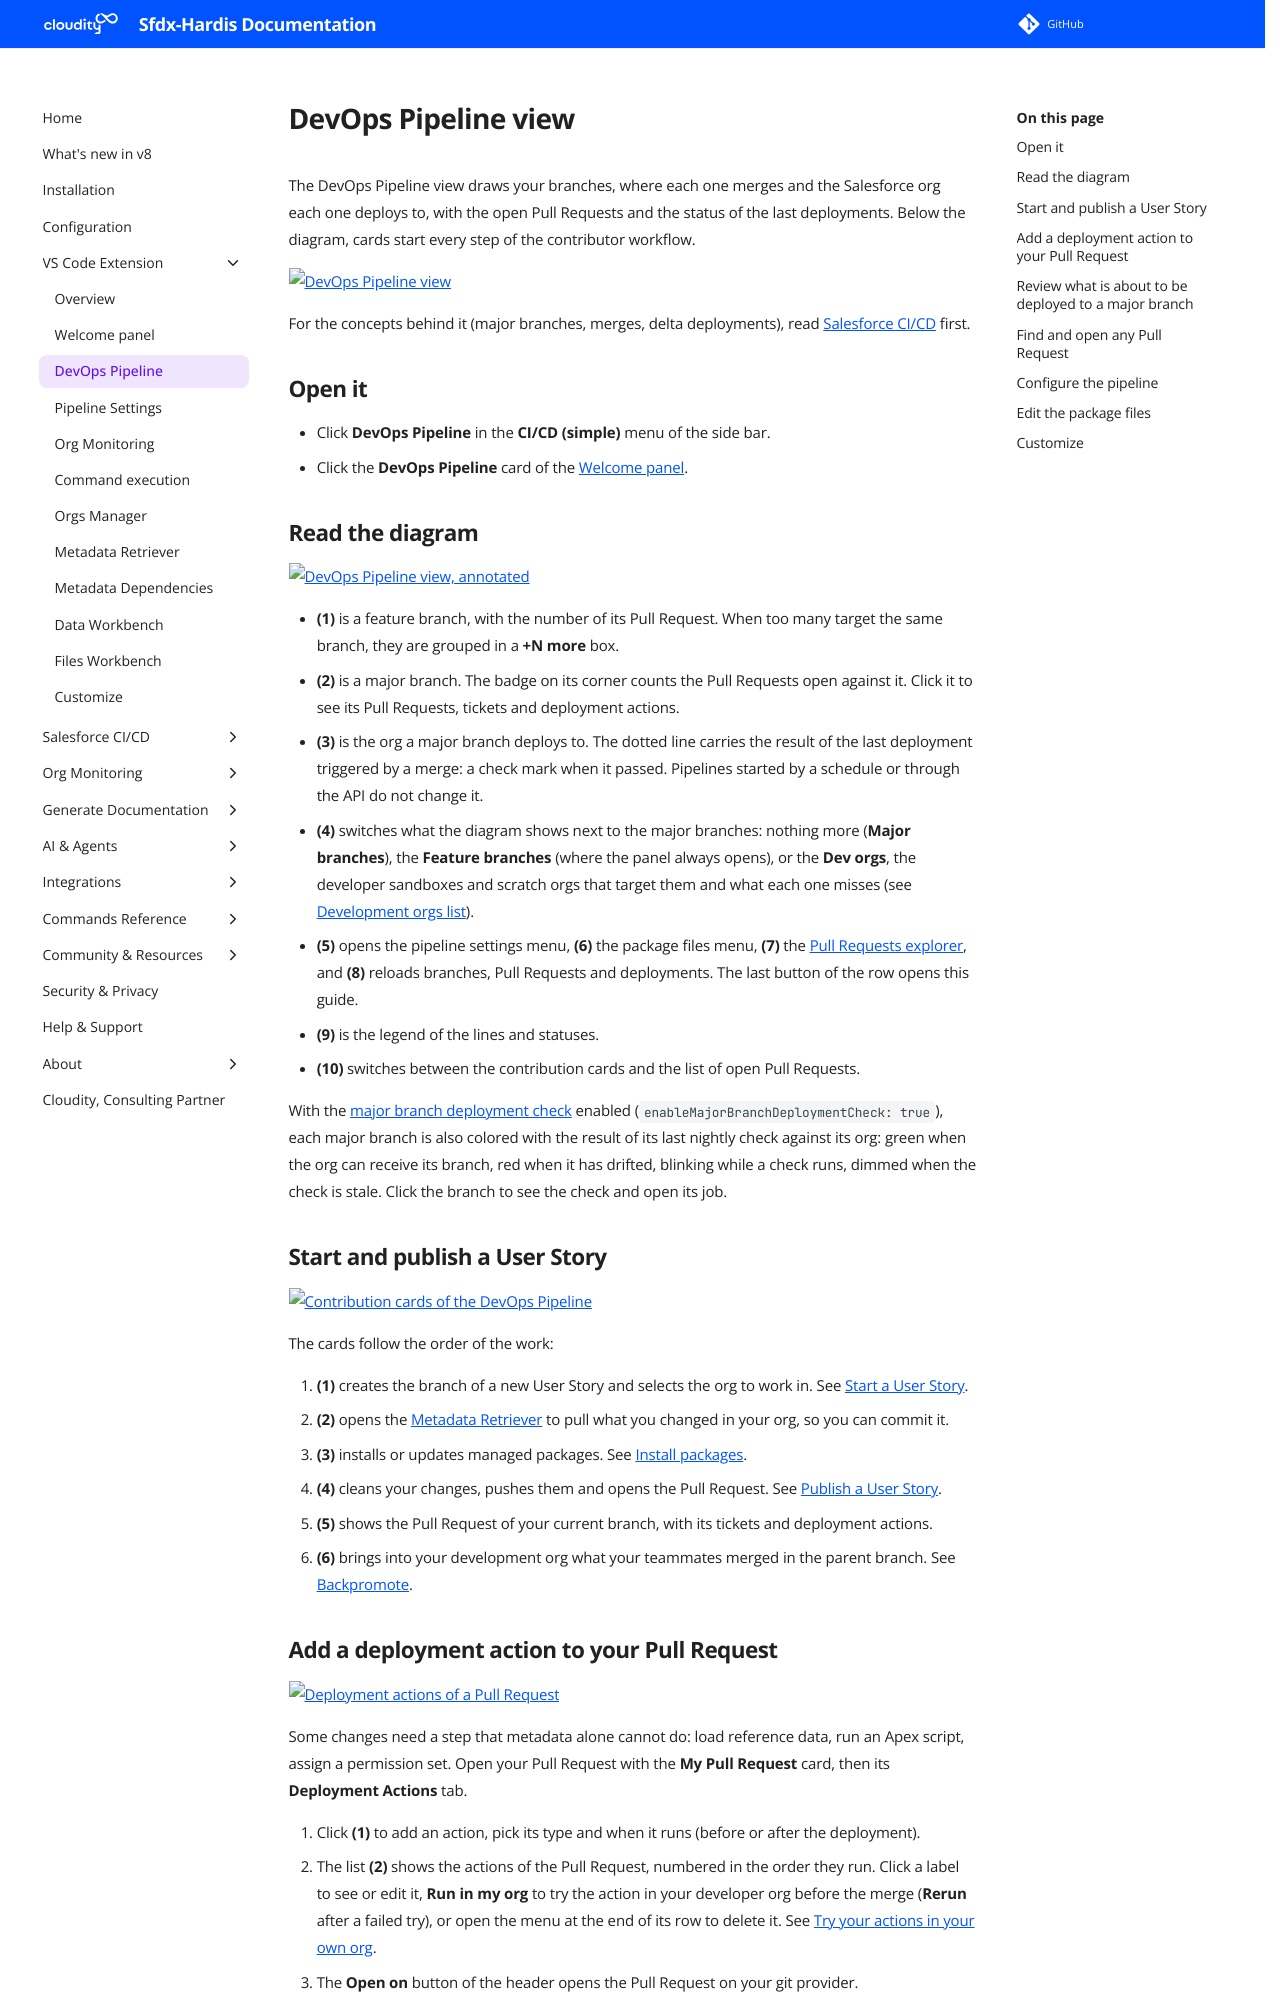

repository: hardisgroupcom/sfdx-hardis · page: vscode-extension-devops-pipeline/index.html · generator: mkdocs

---
title: DevOps Pipeline view (VS Code)
description: How to use the DevOps Pipeline view of the VS Code SFDX Hardis extension - read the branches and orgs diagram, start and publish a User Story, review Pull Requests, add deployment actions and configure the pipeline.
---
<!-- markdownlint-disable MD013 -->

# DevOps Pipeline view

The DevOps Pipeline view draws your branches, where each one merges and the Salesforce org each one deploys to, with the open Pull Requests and the status of the last deployments. Below the diagram, cards start every step of the contributor workflow.

![DevOps Pipeline view](assets/images/sfdx-hardis-pipeline-view.gif)

For the concepts behind it (major branches, merges, delta deployments), read [Salesforce CI/CD](salesforce-devops-home.md) first.

## Open it

- Click **DevOps Pipeline** in the **CI/CD (simple)** menu of the side bar.
- Click the **DevOps Pipeline** card of the [Welcome panel](vscode-extension-welcome.md).

## Read the diagram

![DevOps Pipeline view, annotated](assets/images/annotated/vscode-guide/devops-pipeline.png)

- **(1)** is a feature branch, with the number of its Pull Request. When too many target the same branch, they are grouped in a **+N more** box.
- **(2)** is a major branch. The badge on its corner counts the Pull Requests open against it. Click it to see its Pull Requests, tickets and deployment actions.
- **(3)** is the org a major branch deploys to. The dotted line carries the result of the last deployment triggered by a merge: a check mark when it passed. Pipelines started by a schedule or through the API do not change it.
- **(4)** switches what the diagram shows next to the major branches: nothing more (**Major branches**), the **Feature branches** (where the panel always opens), or the **Dev orgs**, the developer sandboxes and scratch orgs that target them and what each one misses (see [Development orgs list](salesforce-devops-dev-orgs.md)).
- **(5)** opens the pipeline settings menu, **(6)** the package files menu, **(7)** the [Pull Requests explorer](#find-and-open-any-pull-request), and **(8)** reloads branches, Pull Requests and deployments. The last button of the row opens this guide.
- **(9)** is the legend of the lines and statuses.
- **(10)** switches between the contribution cards and the list of open Pull Requests.

With the [major branch deployment check](salesforce-devops-setup-major-branch-check.md) enabled (`enableMajorBranchDeploymentCheck: true`), each major branch is also colored with the result of its last nightly check against its org: green when the org can receive its branch, red when it has drifted, blinking while a check runs, dimmed when the check is stale. Click the branch to see the check and open its job.

## Start and publish a User Story

![Contribution cards of the DevOps Pipeline](assets/images/annotated/vscode-guide/pipeline-workflow-cards.png)

The cards follow the order of the work:

1. **(1)** creates the branch of a new User Story and selects the org to work in. See [Start a User Story](salesforce-devops-create-new-user-story.md).
2. **(2)** opens the [Metadata Retriever](vscode-extension-metadata-retriever.md) to pull what you changed in your org, so you can commit it.
3. **(3)** installs or updates managed packages. See [Install packages](salesforce-devops-work-on-user-story-install-packages.md).
4. **(4)** cleans your changes, pushes them and opens the Pull Request. See [Publish a User Story](salesforce-devops-publish-user-story.md).
5. **(5)** shows the Pull Request of your current branch, with its tickets and deployment actions.
6. **(6)** brings into your development org what your teammates merged in the parent branch. See [Backpromote](salesforce-devops-backpromote.md).
